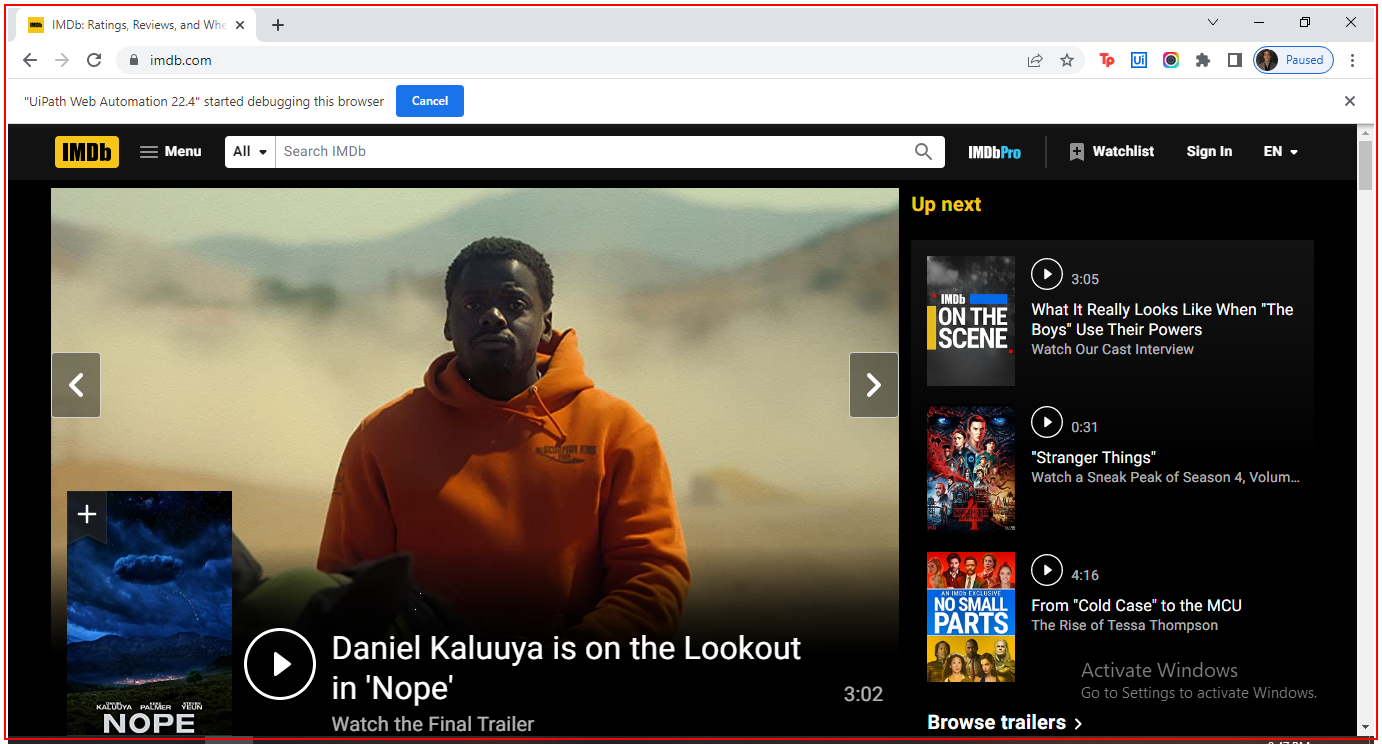
Workflow: IMDB_OpenIMDBandGetTopBoxOffice

Step 1: Activate 'chrome.exe IMDb:'

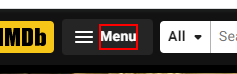
Step 2: click on the element

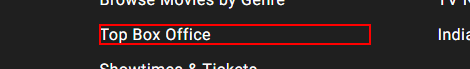
Step 3: click on the link 'Top Box Office'

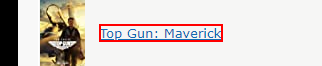
Step 4: get-text from the link